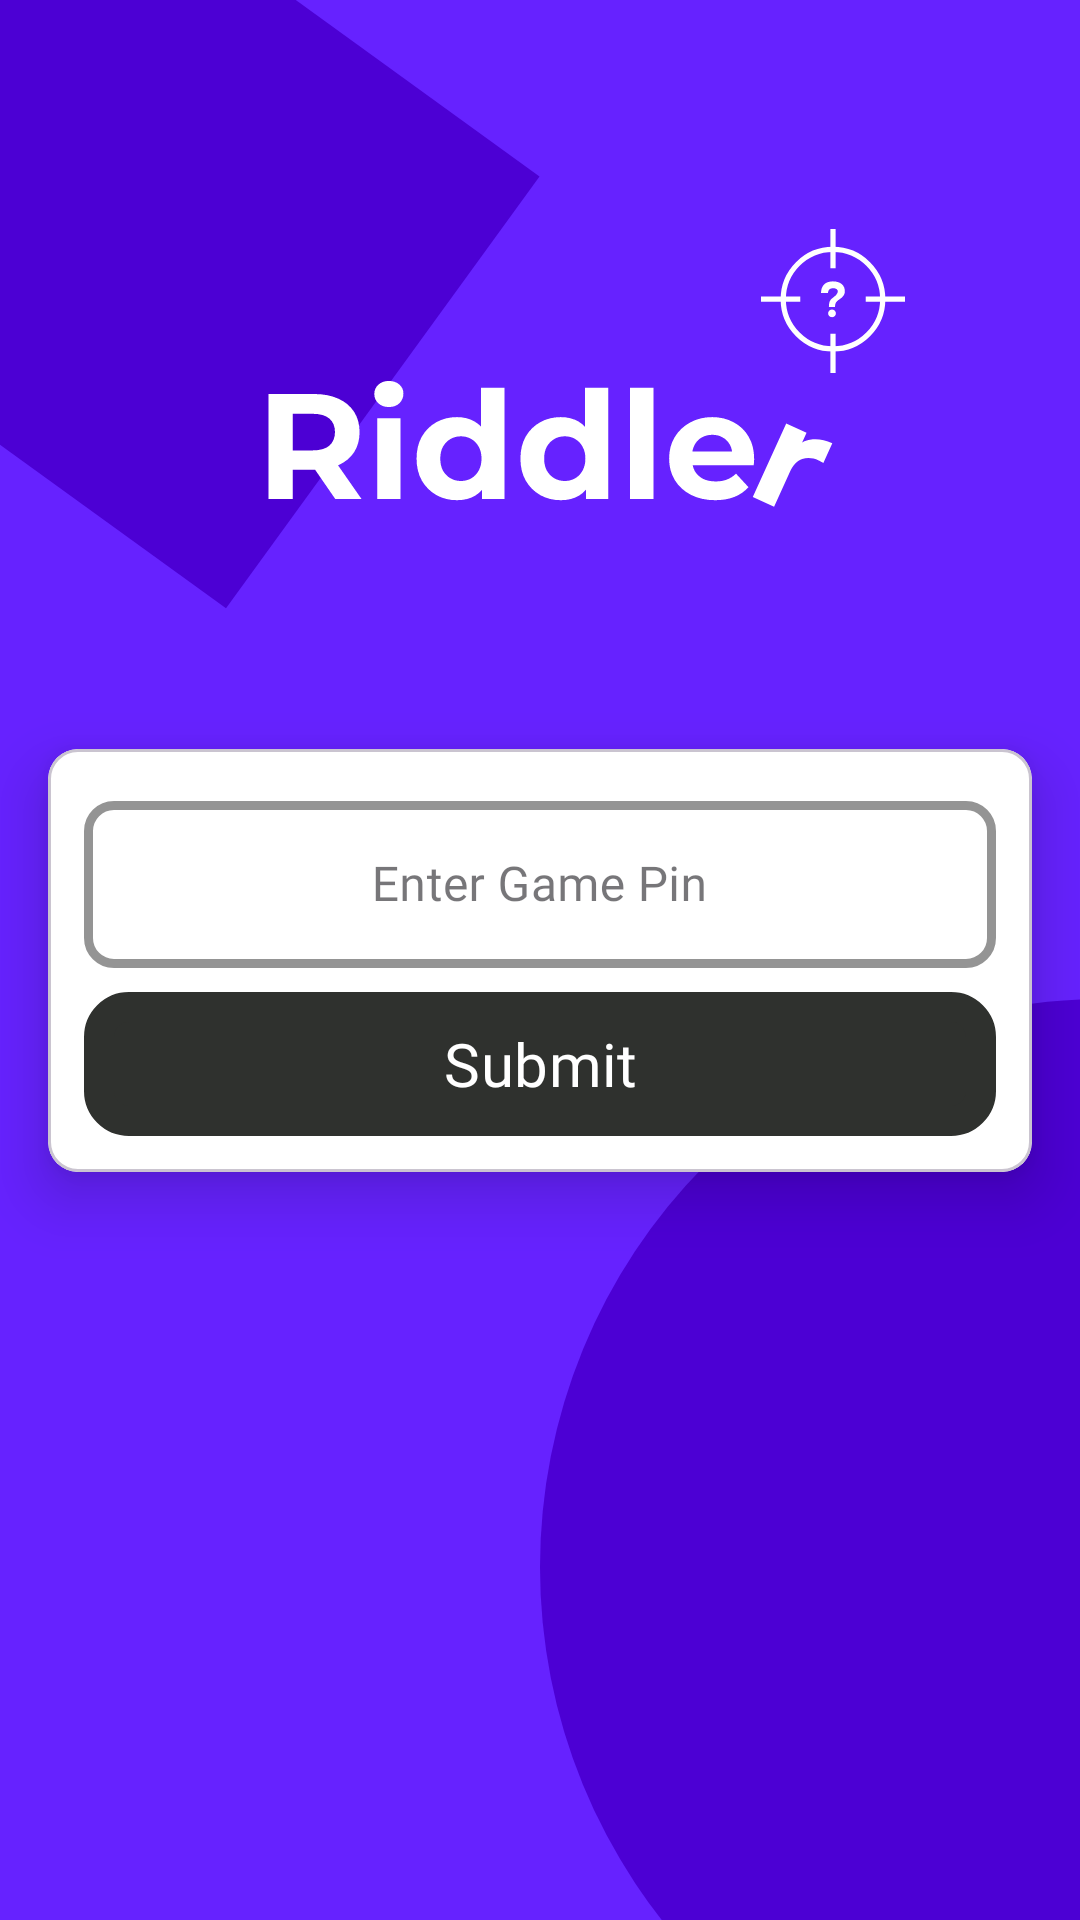

The Android layout XML behind this screen, and the referenced resources:
<!-- AndroidManifest.xml: application theme Theme.Riddler -->
<!-- res/layout/fragment_player_join_lobby.xml -->
<?xml version="1.0" encoding="utf-8"?>
<androidx.constraintlayout.widget.ConstraintLayout xmlns:android="http://schemas.android.com/apk/res/android"
    xmlns:app="http://schemas.android.com/apk/res-auto"
    xmlns:tools="http://schemas.android.com/tools"
    android:layout_width="match_parent"
    android:layout_height="match_parent"
    android:background="#6622FF"
    tools:context=".ui.view.player.PlayerJoinLobbyFragment">

    <ImageView
        android:id="@+id/corner4"
        android:layout_width="0dp"
        android:layout_height="wrap_content"
        android:adjustViewBounds="true"
        android:scaleType="fitXY"
        android:src="@drawable/ic_rectangle_13"
        app:layout_constraintStart_toStartOf="parent"
        app:layout_constraintEnd_toStartOf="@+id/guideline"
        app:layout_constraintTop_toTopOf="parent"/>

    <ImageView
        android:id="@+id/second_corner"
        android:layout_width="0dp"
        android:layout_height="wrap_content"
        android:adjustViewBounds="true"
        android:scaleType="fitXY"
        android:src="@drawable/ic_ellipse_33"
        app:layout_constraintStart_toEndOf="@+id/guideline"
        app:layout_constraintEnd_toEndOf="parent"
        app:layout_constraintBottom_toBottomOf="parent"/>

    <ImageView
        android:id="@+id/background"
        android:layout_width="match_parent"
        android:layout_height="0dp"
        android:adjustViewBounds="true"
        android:scaleType="centerInside"
        android:src="@drawable/ic_game_logo"
        app:helperTextTextColor="@color/queryErrorText"
        app:layout_constraintBottom_toTopOf="@+id/card_layout"
        app:layout_constraintEnd_toEndOf="parent"
        app:layout_constraintStart_toStartOf="parent"
        app:layout_constraintTop_toTopOf="parent" />



    <com.google.android.material.card.MaterialCardView
        android:id="@+id/card_layout"
        android:layout_width="match_parent"
        android:layout_height="wrap_content"
        android:layout_margin="16dp"
        android:backgroundTint="@color/white"
        app:cardCornerRadius="10dp"
        app:cardElevation="12dp"
        app:contentPadding="12dp"
        app:layout_constraintBottom_toBottomOf="parent"
        app:layout_constraintEnd_toEndOf="parent"
        app:layout_constraintStart_toStartOf="parent"
        app:layout_constraintTop_toTopOf="parent">

        <androidx.constraintlayout.widget.ConstraintLayout
            android:layout_width="match_parent"
            android:layout_height="match_parent">

            <com.google.android.material.textfield.TextInputLayout
                android:id="@+id/game_pin_layout"
                style="@style/Widget.MaterialComponents.TextInputLayout.OutlinedBox"
                android:layout_width="match_parent"
                android:layout_height="wrap_content"
                android:layout_marginBottom="8dp"
                app:boxCornerRadiusBottomEnd="10dp"
                app:boxCornerRadiusBottomStart="10dp"
                app:boxCornerRadiusTopEnd="10dp"
                app:boxCornerRadiusTopStart="10dp"
                app:boxStrokeColor="@color/black"
                app:boxStrokeWidth="3dp"
                app:helperTextTextColor="@color/queryErrorText"
                app:hintTextColor="@color/black"
                app:layout_constraintBottom_toTopOf="@+id/joinGameButton">

                <com.google.android.material.textfield.TextInputEditText
                    android:id="@+id/gamePinText"
                    android:layout_width="match_parent"
                    android:layout_height="wrap_content"
                    android:autoSizeMaxTextSize="100sp"
                    android:autoSizeMinTextSize="12sp"
                    android:autoSizeStepGranularity="2sp"
                    android:autoSizeTextType="uniform"
                    android:fontFamily="@font/montserrat_semi_bold"
                    android:gravity="center"
                    android:hint="@string/enter_game_pin"
                    android:imeOptions="actionDone"
                    android:singleLine="true"
                    android:textColor="@color/black" />
            </com.google.android.material.textfield.TextInputLayout>

            <com.google.android.material.button.MaterialButton
                android:id="@+id/joinGameButton"
                android:layout_width="match_parent"
                android:layout_height="wrap_content"
                android:autoSizeMaxTextSize="100sp"
                android:autoSizeMinTextSize="12sp"
                android:autoSizeStepGranularity="2sp"
                android:autoSizeTextType="uniform"
                android:background="@drawable/sharper_corners"
                android:fontFamily="@font/montserrat_semi_bold"
                android:text="@string/submit"
                app:backgroundTint="#2F312E"
                app:layout_constraintBottom_toBottomOf="@+id/game_pin_layout" />

        </androidx.constraintlayout.widget.ConstraintLayout>
    </com.google.android.material.card.MaterialCardView>

    <androidx.constraintlayout.widget.Guideline
        android:id="@+id/guideline"
        android:layout_width="wrap_content"
        android:layout_height="wrap_content"
        android:orientation="vertical"
        app:layout_constraintGuide_percent="0.5" />

</androidx.constraintlayout.widget.ConstraintLayout>
<!-- resources referenced by this layout -->
<resources>
  <color name="black">#FF000000</color>
  <color name="queryErrorText">#BA1B1B</color>
  <color name="white">#FFFFFFFF</color>
  <!-- drawable ic_ellipse_33 (drawable) -->
  <vector xmlns:android="http://schemas.android.com/apk/res/android"
      android:width="143dp"
      android:height="244dp"
      android:viewportWidth="143"
      android:viewportHeight="244">
    <path
        android:pathData="M0,150.5a149,150.5 0,1 0,298 0a149,150.5 0,1 0,-298 0z"
        android:fillColor="#4C00D4"/>
  </vector>
  <!-- drawable ic_game_logo: vector/xml drawable (drawable, 5950 chars, omitted) -->
  <!-- drawable ic_rectangle_13 (drawable) -->
  <vector xmlns:android="http://schemas.android.com/apk/res/android"
      android:width="198dp"
      android:height="224dp"
      android:viewportWidth="198"
      android:viewportHeight="224">
    <path
        android:pathData="M16,-67l181.82,131.77l-114.95,158.6l-181.82,-131.77z"
        android:fillColor="#4C00D4"/>
  </vector>
  <!-- drawable sharper_corners (drawable) -->
  <?xml version="1.0" encoding="utf-8"?>
  <shape xmlns:android="http://schemas.android.com/apk/res/android" android:shape="rectangle">
      <stroke android:width="10dp" android:color="#FF404040" />
      <corners android:radius="10dp" />
      <gradient
          android:startColor="#FF6800"
          android:centerColor="#FF8000"
          android:endColor="#FF9700" android:angle="90" />
  </shape>
  <string name="enter_game_pin">Enter Game Pin</string>
  <string name="submit">Submit</string>
  <style name="Theme.Riddler" parent="Theme.Material3.DayNight.NoActionBar">
          
          <item name="colorPrimary">@color/purple_500</item>
          <item name="colorPrimaryVariant">@color/purple_700</item>
          <item name="colorOnPrimary">@color/white</item>
          
          <item name="colorSecondary">@color/teal_200</item>
          <item name="colorSecondaryVariant">@color/teal_700</item>
          <item name="colorOnSecondary">@color/black</item>
          
          <item name="android:statusBarColor" tools:targetApi="l">@color/black</item>
          
      </style>
  <color name="purple_500">#FF6200EE</color>
  <color name="purple_700">#FF3700B3</color>
  <color name="teal_200">#FF03DAC5</color>
  <color name="teal_700">#FF018786</color>
</resources>
